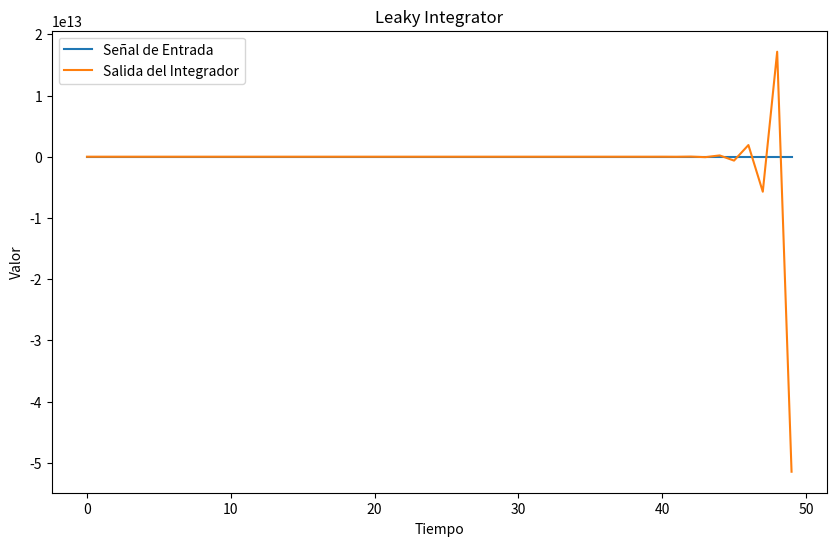

Generate this figure with matplotlib:
import numpy as np
import matplotlib.pyplot as plt

# Parámetros del modelo
a = 4.0  # Coeficiente de fuga (leakage)
tau = 60  # Constante de tiempo

# Función para simular el leaky integrator
def leaky_integrator(input_signal):
    output = []
    x = 0.0  # Valor inicial del integrador
    for t in range(len(input_signal)):
        x = (1 - a) * x + input_signal[t]
        output.append(x)
    return output

# Generar una señal de entrada (por ejemplo, una señal escalonada)
t = np.arange(0, 50, 1)
input_signal = np.zeros(len(t))
input_signal[20:] = 1.0  # Señal escalonada

# Simular el leaky integrator con la señal de entrada
output_signal = leaky_integrator(input_signal)

# Graficar la señal de entrada y la salida del leaky integrator
plt.figure(figsize=(10, 6))
plt.plot(t, input_signal, label="Señal de Entrada")
plt.plot(t, output_signal, label="Salida del Integrador")
plt.title("Leaky Integrator")
plt.xlabel("Tiempo")
plt.ylabel("Valor")
plt.legend()
plt.show()
